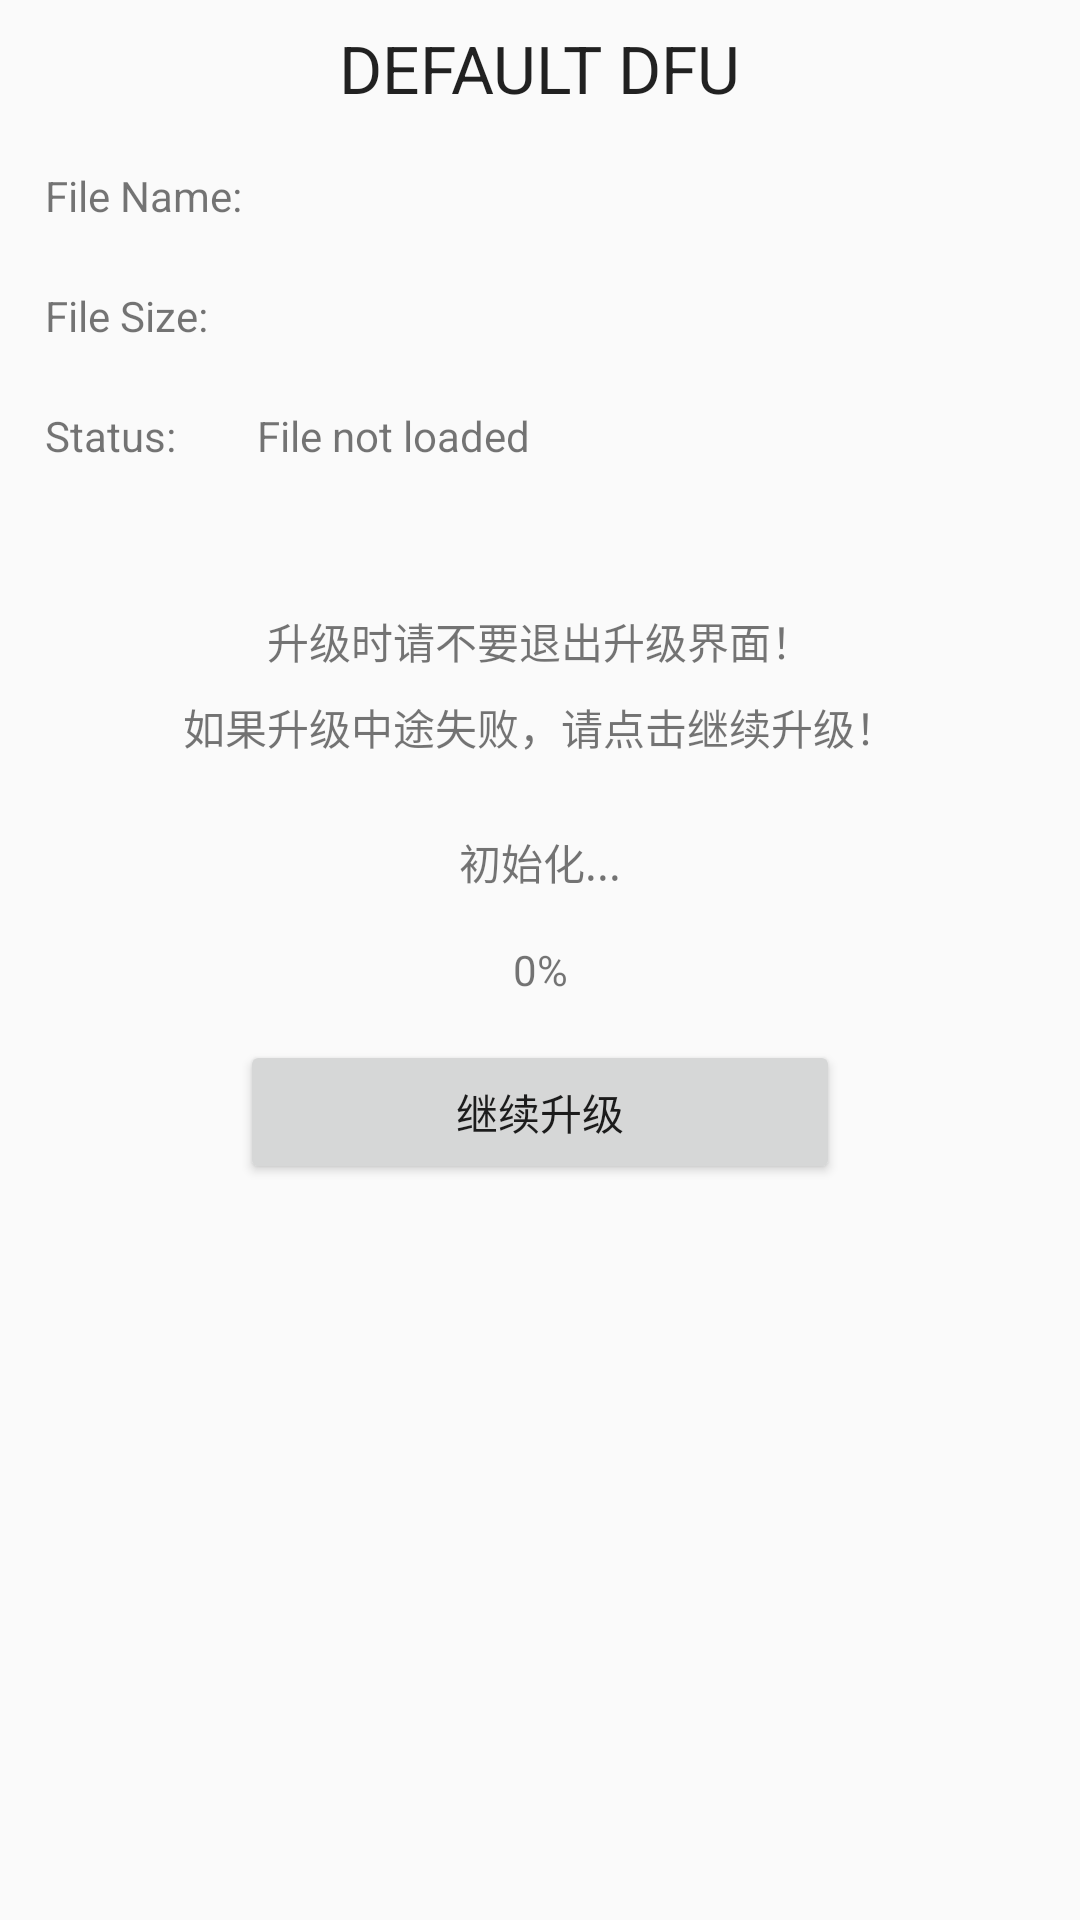

Here is an Android app screen rendered from its layout file. Give the layout XML and the strings, colors and styles it references.
<!-- AndroidManifest.xml: application theme AppTheme -->
<!-- res/layout/activity_feature_dfu_auto.xml -->
<?xml version="1.0" encoding="utf-8"?>
<RelativeLayout xmlns:android="http://schemas.android.com/apk/res/android"
    android:layout_width="match_parent"
    android:layout_height="match_parent" >

    

    <TextView
        android:id="@+id/device_name"
        android:layout_width="wrap_content"
        android:layout_height="wrap_content"
        android:layout_centerHorizontal="true"
        android:layout_marginLeft="5dp"
        android:layout_marginTop="8dp"
        android:ellipsize="end"
        android:freezesText="true"
        android:maxLines="1"
        android:text="DEFAULT DFU"
        android:textAllCaps="true"
        android:textAppearance="?android:attr/textAppearanceLarge" />

    

    <LinearLayout
        android:id="@+id/linearLayout1"
        android:layout_width="match_parent"
        android:layout_height="wrap_content"
        android:layout_below="@id/device_name"
        android:layout_marginTop="8dp"
        android:gravity="center_horizontal"
        android:orientation="vertical" >

        <TableLayout
            android:layout_width="match_parent"
            android:layout_height="wrap_content"
            android:layout_marginLeft="10dp" >

            <TableRow
                android:layout_width="match_parent"
                android:layout_height="40dip" >

                <TextView
                    android:layout_width="wrap_content"
                    android:layout_height="40dip"
                    android:gravity="center_vertical"
                    android:text="@string/dfu_file_name_label" />

                <TextView
                    android:id="@+id/file_name"
                    android:layout_width="wrap_content"
                    android:layout_height="40dip"
                    android:layout_marginLeft="5dp"
                    android:freezesText="true"
                    android:gravity="center_vertical" />
            </TableRow>

           

            <TableRow
                android:layout_width="match_parent"
                android:layout_height="40dip" >
            </TableRow>

            

            <TableRow
                android:layout_width="match_parent"
                android:layout_height="40dip" >

                <TextView
                    android:layout_width="wrap_content"
                    android:layout_height="40dip"
                    android:gravity="center_vertical"
                    android:text="@string/dfu_file_size_label" />

                <TextView
                    android:id="@+id/file_size"
                    android:layout_width="wrap_content"
                    android:layout_height="40dip"
                    android:layout_marginLeft="5dp"
                    android:freezesText="true"
                    android:gravity="center_vertical" />
            </TableRow>

           
            <TableRow
                android:layout_width="match_parent"
                android:layout_height="wrap_content" >

                <TextView
                    android:layout_width="wrap_content"
                    android:layout_height="40dip"
                    android:gravity="center_vertical"
                    android:text="@string/dfu_file_status_label" />

                <TextView
                    android:id="@+id/file_status"
                    android:layout_width="wrap_content"
                    android:layout_height="40dip"
                    android:layout_marginLeft="5dp"
                    android:freezesText="true"
                    android:gravity="center_vertical"
                    android:text="@string/dfu_file_status_no_file" />
            </TableRow>

            
        </TableLayout>
    </LinearLayout>

    

    <LinearLayout
        android:id="@+id/dfu_pane"
        android:layout_width="match_parent"
        android:layout_height="wrap_content"
        android:layout_below="@+id/linearLayout1"
        android:layout_marginTop="30dp"
        android:gravity="center_horizontal"
        android:orientation="vertical" >

        <TextView
            android:layout_width="match_parent"
            android:layout_height="wrap_content"
            android:layout_marginTop="8dp"
            android:gravity="center_horizontal"
            android:lines="1"
            android:text="升级时请不要退出升级界面！" />

        <TextView
            android:id="@+id/textviewTips"
            android:layout_width="match_parent"
            android:layout_height="wrap_content"
            android:layout_marginTop="8dp"
            android:gravity="center_horizontal"
            android:lines="2"
            android:text="如果升级中途失败，请点击继续升级！" />

        <TextView
            android:id="@+id/textviewUploading"
            android:layout_width="match_parent"
            android:layout_height="wrap_content"
            android:layout_marginTop="8dp"
            android:gravity="center_horizontal"
            android:text="初始化..." />

        <ProgressBar
            android:id="@+id/progressbar_file"
            style="@android:style/Widget.Holo.ProgressBar.Horizontal"
            android:layout_width="match_parent"
            android:layout_height="wrap_content"
            android:max="100" />

        <TextView
            android:id="@+id/textviewProgress"
            android:layout_width="match_parent"
            android:layout_height="wrap_content"
            android:gravity="center_horizontal"
            android:text="@string/dfu_uploading_percentage_label" />
    </LinearLayout>

    <Button
        android:id="@+id/action_upload"
        android:layout_width="200dp"
        android:layout_height="wrap_content"
        android:layout_below="@+id/dfu_pane"
        android:layout_centerHorizontal="true"
        android:layout_marginTop="14dp"
        android:text="继续升级"
         />

</RelativeLayout>
<!-- resources referenced by this layout -->
<resources>
  <string name="dfu_file_name_label">File Name:</string>
  <string name="dfu_file_size_label">File Size:</string>
  <string name="dfu_file_status_label">Status:</string>
  <string name="dfu_file_status_no_file">File not loaded</string>
  <string name="dfu_uploading_percentage_label">0%</string>
  <style name="AppTheme" parent="Theme.AppCompat.Light.DarkActionBar">
          
          <item name="colorPrimary">@color/colorPrimary</item>
          <item name="colorPrimaryDark">@color/colorPrimaryDark</item>
          <item name="colorAccent">@color/colorAccent</item>
      </style>
  <!-- not gathered from this repository: default colours our renderer supplied (Android Studio template values) -->
  <color name="colorPrimary">#FF6200EE</color>
  <color name="colorPrimaryDark">#FF3700B3</color>
  <color name="colorAccent">#FF03DAC5</color>
</resources>
